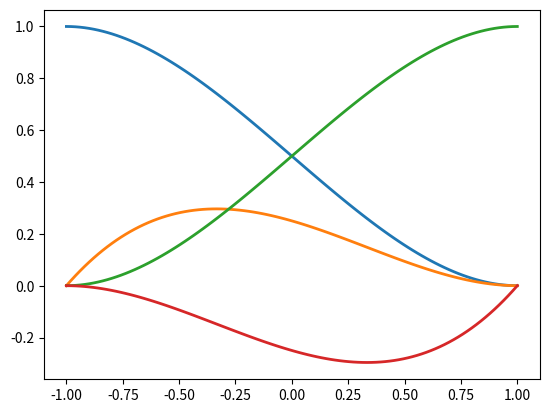

The matplotlib source for this figure:
from __future__ import print_function
import numpy as np

def get_monom_coeffs_expnts_onedim(porder, nderiv=0):
    """
    Get the coefficients and exponents of the monomials basis up to degree
    PORDER and their derivatives.

    Monomial basis
     0th deriv:    {1, x, x**2, ..., x**PORDER}
     1st deriv:    {0, 1,  2*x, ..., PORDER*x**(PORDER-1)}
     2nd deriv:    {0, 0,    2, ..., PORDER*(PORDER-1)*x**(PORDER-2)}

    Input arguments
    ---------------
    porder : int
      Polynomial order
    nderiv : int
      Number of derivatives to return

    Return values
    -------------
    coeffs : ndarray (porder+1, nderiv+1)
      Coefficients of monomial basis and its derivatives
    expnts : ndarray (porder+1, nderiv+1)
      Exponents of monomial basis and its derivatives

    Example
    -------
    >> coeffs, expnts = get_monom_coeffs_expnts_onedim(porder=3, nderiv=2)
    # coeffs = [1, 0, 0;
                1, 1, 0;
                1, 2, 2;
                1, 3, 6]
    # expnts = [0, 0, 0; 
                1, 0, 0;
                2, 1, 0;
                3, 2, 1]
    """
    coeffs, expnts = np.ones((porder+1, nderiv+1), dtype=float, order='F'), \
                     np.zeros((porder+1, nderiv+1), dtype=int, order='F')
    for k in range(nderiv+1):
        expnts[k+1:, k] = range(1, porder+1-k)
        if k > 0:
            coeffs[:k, k] = 0
            coeffs[k:, k] = expnts[k:, k-1]*coeffs[k:, k-1]
    return coeffs, expnts

def eval_monom_onedim(coeffs, expnts, x):
    """
    Evaluate monomials and derivatives given coefficients, exponents, and
    evaluation points.

    Input arguments
    ---------------
    coeffs : ndarray (nb, nderiv+1)
      Coefficients of monomials; COEFFS[i, j] = coefficient of jth derivative
      of ith monomial
    expnts : ndarray (nb, nderiv+1)
      Exponents of monomials; EXPNTS[i, j] = exponent of jth derivative of
      ith monomial
    x : ndarray (nx,)
      Points at which to evaluate monomials

    Return values
    -------------
    Q : ndarray (nb, nderiv+1, nx)
      Monomials and derivatives evaluated at points in X
    """
    # Extract information from input
    nb, nderiv, nx = expnts.shape[0], expnts.shape[1]-1, x.size

    # Evaluate monomials
    Q = np.zeros((nb, nderiv+1, nx), dtype=float, order='F')
    for k in range(nderiv+1):
        for j in range(nb):
            if coeffs[j, k] == 0: continue
            Q[j, k, :] = coeffs[j, k]*x**expnts[j, k]
    return Q

def eval_poly_onedim_jacobi(alpha, beta, porder, x, nderiv=0):
    """
    Evaluate Jacobi polynomials using recurrence relation

    Input arguments
    ---------------
    alpha, beta : number
      Jacobi polynomial parameters
    porder : int
      Polynomial order
    x : ndarray (nx,)
      Points at which to evaluate monomials
    nderiv : int
      Number of derivatives to return

    Return values
    -------------
    Q : ndarray (nb, nderiv+1, nx)
      Jacobi polynomials and derivatives evaluated at points in X

    Notes
    -----
    No unit tests
    """
    # Extract information from input
    nx = x.size

    # Preallocate polynomials
    Q = np.zeros((porder+1, nderiv+1, nx), dtype=float, order='F')

    # Evaluated 0th derivative (values)
    Q[0, 0, :], Q[1, 0, :] = 1.0, (alpha+1)+0.5*(alpha+beta+2)*(x-1)
    for j in range(2, porder+1):
        n = j+1
        s, s0 = 2*n+alpha+beta, 2*n*(n+alpha+beta)
        Q0 = (s-1)*(s*(s-2)*x+alpha**2-beta**2)*Q[j-1, 0, :]
        Q1 = -2*(n+alpha-1)*(n+beta-1)*(2*n+alpha+beta)*Q[j-2, 0, :]
        Q[j, 0, :] = (1.0/s0)*(Q0+Q1)
    if nderiv == 0: return Q

    # Higher order derivatives not implemented
    raise ValueError('Not implemented')

def eval_poly_onedim_cheb(porder, x, nderiv=0):
    """
    Evaluate Chebyshev polynomials using recurrence relation

    Input arguments
    ---------------
    porder : int
      Polynomial order
    x : ndarray (nx,)
      Points at which to evaluate monomials
    nderiv : int
      Number of derivatives to return

    Return values
    -------------
    Q : ndarray (nb, nderiv+1, nx)
      Chebyshev polynomials and derivatives evaluated at points in X

    Notes
    -----
    No unit tests
    """
    # Extract information from input
    nx = x.size

    # Preallocate polynomials
    Q = np.zeros((porder+1, nderiv+1, nx), dtype=float, order='F')

    # Evaluated 0th derivative (values)
    Q[0, 0, :], Q[1, 0, :] = 1.0, x
    for j in range(2, porder+1):
        Q[j, 0, :] = 2*x*Q[j-1, 0, :]-Q[j-2, 0, :]
    if nderiv == 0: return Q

    # Higher order derivatives not implemented
    raise ValueError('Not implemented')

def eval_poly_onedim_leg(porder, x, nderiv=0):
    """
    Evaluate Legendre polynomials using recurrence relation

    Input arguments
    ---------------
    porder : int
      Polynomial order
    x : ndarray (nx,)
      Points at which to evaluate monomials
    nderiv : int
      Number of derivatives to return

    Return values
    -------------
    Q : ndarray (nb, nderiv+1, nx)
      Legendre polynomials and derivatives evaluated at points in X

    Notes
    -----
    No unit tests
    """
    # Extract information from input
    nx = x.size

    # Preallocate polynomials
    Q = np.zeros((porder+1, nderiv+1, nx), dtype=float, order='F')

    # Evaluated 0th derivative (values)
    Q[0, 0, :], Q[1, 0, :] = 1.0, x
    for j in range(2, porder+1):
        n = j+1
        Q[j, 0, :] = (1.0/float(n+1))*((2*n+1)*x*Q[j-1, 0, :]-n*Q[j-2, 0, :])
    if nderiv == 0: return Q

    # Higher order derivatives not implemented
    raise ValueError('Not implemented')

def eval_poly_nodal_onedim_lagr(xk, x, nderiv=0):
    """
    Evaluate Lagrangian polynomial basis functions and derivatives
    from nodal coordinates (XK) and evaluation points (X)
    
    Input arguments
    ---------------
    xk : ndarray, size = (nv,)
      Coordinates of nodes
    x : ndarray, size = (nx,)
      Coordinates at which to evaluate the basis functions
    nderiv : int
      Number of derivatives to return
    
    Output arguments
    ----------------
    Q : ndarray, size = (nv, nderiv+1, nx)
      Lagrange polynomials and derivatives evaluated at points in X
    """
    # Extract information from input
    nb, nx = xk.size, x.size

    # 0th derivative (values) of Lagrange polynomials
    Q = np.ones((nb, nderiv+1, nx), dtype=float, order='F')
    for k in range(nx):
        for j in range(nb):
            for i in range(nb):
                if i == j: continue
                Q[j, 0, k] *= (x[k]-xk[i])/(xk[j]-xk[i]);
    if nderiv == 0: return Q

    # 1st derivative of Lagrange polynomials
    Q[:, 1, :] = 0.0
    for k in range(nx):
        for j in range(nb):
            for i in range(nb):
                if i == j: continue

                tmp = 1.0;
                for m in range(nb):
                    if m==j or m==i: continue
                    tmp *= (x[k]-xk[m])/(xk[j]-xk[m])
                Q[j, 1, k] += tmp/(xk[j]-xk[i]);
    if nderiv == 1: return Q

    # Higher order derivatives not implemented
    raise ValueError('Not implemented')

def eval_poly_nodal_onedim_herm(xk, x, nderiv=0):
    """
    Evaluate Hermite polynomial basis functions and derivatives
    from nodal coordinates (XK) and evaluation points (X)
    
    Input arguments
    ---------------
    xk : ndarray, size = (nv,)
      Coordinates of nodes
    x : ndarray, size = (nx,)
      Coordinates at which to evaluate the basis functions
    nderiv : int
      Number of derivatives to return
    
    Output arguments
    ----------------
    Q : ndarray, size = (2*nv, nderiv+1, nx)
      Hermite polynomials and derivatives evaluated at points in X
    """
    # Extract information from input
    nv, nx = xk.size, x.size

    # Evaluate Lagrange polynomials
    L, Lk = eval_poly_nodal_onedim_lagr(xk, x, nderiv), \
            eval_poly_nodal_onedim_lagr(xk, xk, nderiv)

    # Preallocate polynomials
    Q = np.ones((2, nv, nderiv+1, nx), dtype=float, order='F')

    # 0th derivative (values) of Lagrange polynomials
    Q[:, :, 0, :] = 1.0
    for k in range(nx):
        for i in range(nv):
            Q[0, i, 0, k] = (1-2*Lk[i,1,i]*(x[k]-xk[i]))*L[i,0,k]**2
            Q[1, i, 0, k] = (x[k]-xk[i])*L[i,0,k]**2
    if nderiv == 0:
        Q = Q.reshape((2*nv, nderiv+1, nx), order='F')
        return Q

    # 1st derivative of Lagrange polynomials
    Q[:, :, 1, :] = 0.0
    for k in range(nx):
        for i in range(nv):
            Q[0, i, 1, k] = 2*L[i,0,k]*(L[i,1,k]*(1-2*Lk[i,1,i]*(x[k]-xk[i])) -
                                        L[i,0,k]*Lk[i,1,i])
            Q[1, i, 1, k] = L[i,0,k]*(L[i,0,k]+2*(x[k]-xk[i])*L[i,1,k])
    if nderiv == 1:
        Q = Q.reshape((2*nv, nderiv+1, nx), order='F')
        return Q

    # Higher order derivatives not implemented
    raise ValueError('Not implemented')

def eval_poly_nodal_onedim_vander(xk, x, nderiv=0, glob_cont=0):
    """
    Evaluate (generalized) nodal polynomial basis functions and derivatives
    from nodal coordinates (XK) and evaluation points (X)
    
    Input arguments
    ---------------
    xk : ndarray, size = (nv,)
      Coordinates of nodes
    x : ndarray, size = (nx,)
      Coordinates at which to evaluate the basis functions
    nderiv : int
      Number of derivatives to return
    glob_cont : int
      Global continuity of polynomial, i.e., number of derivatives to
      match at each node

    Output arguments
    ----------------
    Q : ndarray, size = (nb, nderiv+1, nx), where nb = nv*(glob_cont+1)
      Generalized nodal polynomials and derivatives evaluated at points in X

    Notes
    -----
    No unit tests
    """

    # Extract information from input
    nv, nx = xk.size, x.size
    nb = (glob_cont+1)*nv
    porder = nb-1

    # Evalute Vandermonde matrices
    coeffsH, expntsH = get_monom_coeffs_expnts_onedim(porder, nderiv=glob_cont)
    coeffsT, expntsT = get_monom_coeffs_expnts_onedim(porder, nderiv=nderiv)
    Vh, Vt = eval_monom_onedim(coeffsH, expntsH, xk), \
             eval_monom_onedim(coeffsT, expntsT, x)
    Vh = Vh.reshape((nb, (glob_cont+1)*nv), order='F')
    Vt = Vt.reshape((nb, (nderiv+1)*nx), order='F')

    # Solve linear system to obtain polynomial basis and derivatives
    Q = np.linalg.solve(Vh, Vt)
    Q = Q.reshape((nb, nderiv+1, nx), order='F')
    return Q

def eval_poly_onedim(porder, x, nderiv=0, wbasis='monom', **kwargs):
    """
    Evaluate polynomial basis in one dimension

    Input arguments
    ---------------
    porder : int
      Polynomial order
    x : ndarray (nx,)
      Points at which to evaluate monomials
    nderiv : int
      Number of derivatives to return
    wbasis : str
      Which polynomial basis

    Return values
    -------------
    Q : ndarray (nb, nderiv+1, nx)
      Polynomial and derivatives evaluated at points in X
    """
    if wbasis == 'monom':
        coeffs, expnts = get_monom_coeffs_expnts_onedim(porder, nderiv)
        return eval_monom_onedim(coeffs, expnts, x)
    elif wbasis == 'jacobi':
        alpha, beta = kwargs['alpha'], kwargs['beta']
        return eval_poly_onedim_jacobi(alpha, beta, porder, x, nderiv)
    elif wbasis == 'cheb':
        return eval_poly_onedim_cheb(porder, x, nderiv)
    elif wbasis == 'leg':
        return eval_poly_onedim_leg(porder, x, nderiv)
    else:
        raise ValueError('Not implemented')

def eval_poly_nodal_onedim(xk, x, nderiv=0, wbasis='lagr'):
    """
    Evaluate nodal polynomial basis in one dimension

    Input arguments
    ---------------
    xk : ndarray, size = (nv,)
      Coordinates of nodes
    x : ndarray (nx,)
      Points at which to evaluate monomials
    nderiv : int
      Number of derivatives to return
    wbasis : str
      Which nodal polynomial basis

    Return values
    -------------
    Q : ndarray (nb, nderiv+1, nx)
      Polynomials and derivatives evaluated at points in X
    """
    if wbasis == 'lagr':
        return eval_poly_nodal_onedim_lagr(xk, x, nderiv)
    elif wbasis in ['herm', 'herm1']:
        return eval_poly_nodal_onedim_herm(xk, x, nderiv)
    elif 'herm' in wbasis:
        glob_cont = int(wbasis.lstrip('herm'))
        return eval_poly_nodal_onedim_vander(xk, x, nderiv, glob_cont)

if __name__ == '__main__':
    coeffs, expnts = get_monom_coeffs_expnts_onedim(porder=3, nderiv=2)
    print(coeffs) 
    print(expnts) 

    xk = np.linspace(-1, 1, 2)
    x = np.linspace(-1, 1, 100)
    #Q = eval_poly_nodal_onedim_vander(xk, x, 2, 0)
    #print Q.shape
    Q = eval_poly_nodal_onedim_vander(xk, x, 2, 1)
    print(Q.shape) 
    #Q = eval_poly_nodal_onedim_vander(xk, x, 2, 2)
    #print Q.shape

    import matplotlib.pyplot as plt
    for k in range(Q.shape[0]):
        plt.plot(x, Q[k, 0, :], lw=2)
    plt.show()
